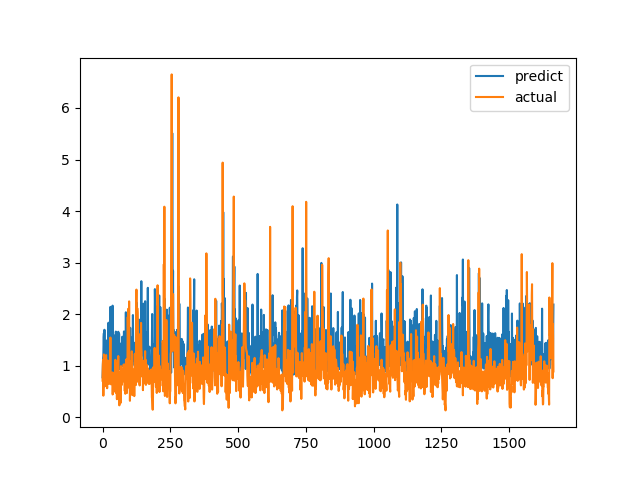

The data file committed next to this chart (first rows):
predict, actual
0.7744, 0.7094
0.9734, 1.015
1.141, 1.116
1.202, 0.4183
1.555, 1.002
1.631, 1.219
1.213, 1.143
1.697, 0.6528
0.9467, 0.6747
0.92, 0.601
0.8935, 0.6695
0.942, 0.6538
1.423, 0.7814
1.059, 1.206
1.088, 0.8469
0.8719, 0.8286
1.49, 0.6482
1.037, 0.5624
1.353, 0.7183
1.313, 1.1
1.118, 0.9542
1.089, 0.729
1.834, 0.6694
1.033, 0.8631
1.11, 0.6465
1.455, 0.8223
0.9518, 0.9236
1.273, 0.8301
1.242, 1.067
2.141, 1.546
1.021, 0.6827
1.011, 0.6386
1.617, 0.6464
1.573, 0.6881
1.408, 0.7274
0.9729, 0.65
0.8695, 0.8694
2.165, 0.4409
1.847, 0.4519
0.8516, 0.7575
0.857, 0.4952
0.9718, 0.6851
0.9346, 0.7244
1.048, 0.8654
1.074, 0.74
0.987, 0.8071
1.111, 0.8204
1.594, 1.114
1.008, 1.109
1.661, 0.4751
1.514, 1.039
1.508, 0.9458
1.369, 0.7878
1.088, 0.3505
0.9714, 0.9368
0.967, 0.9868
1.559, 0.647
1.081, 1.03
1.658, 1.187
1.115, 0.9329
... 1,604 more rows
